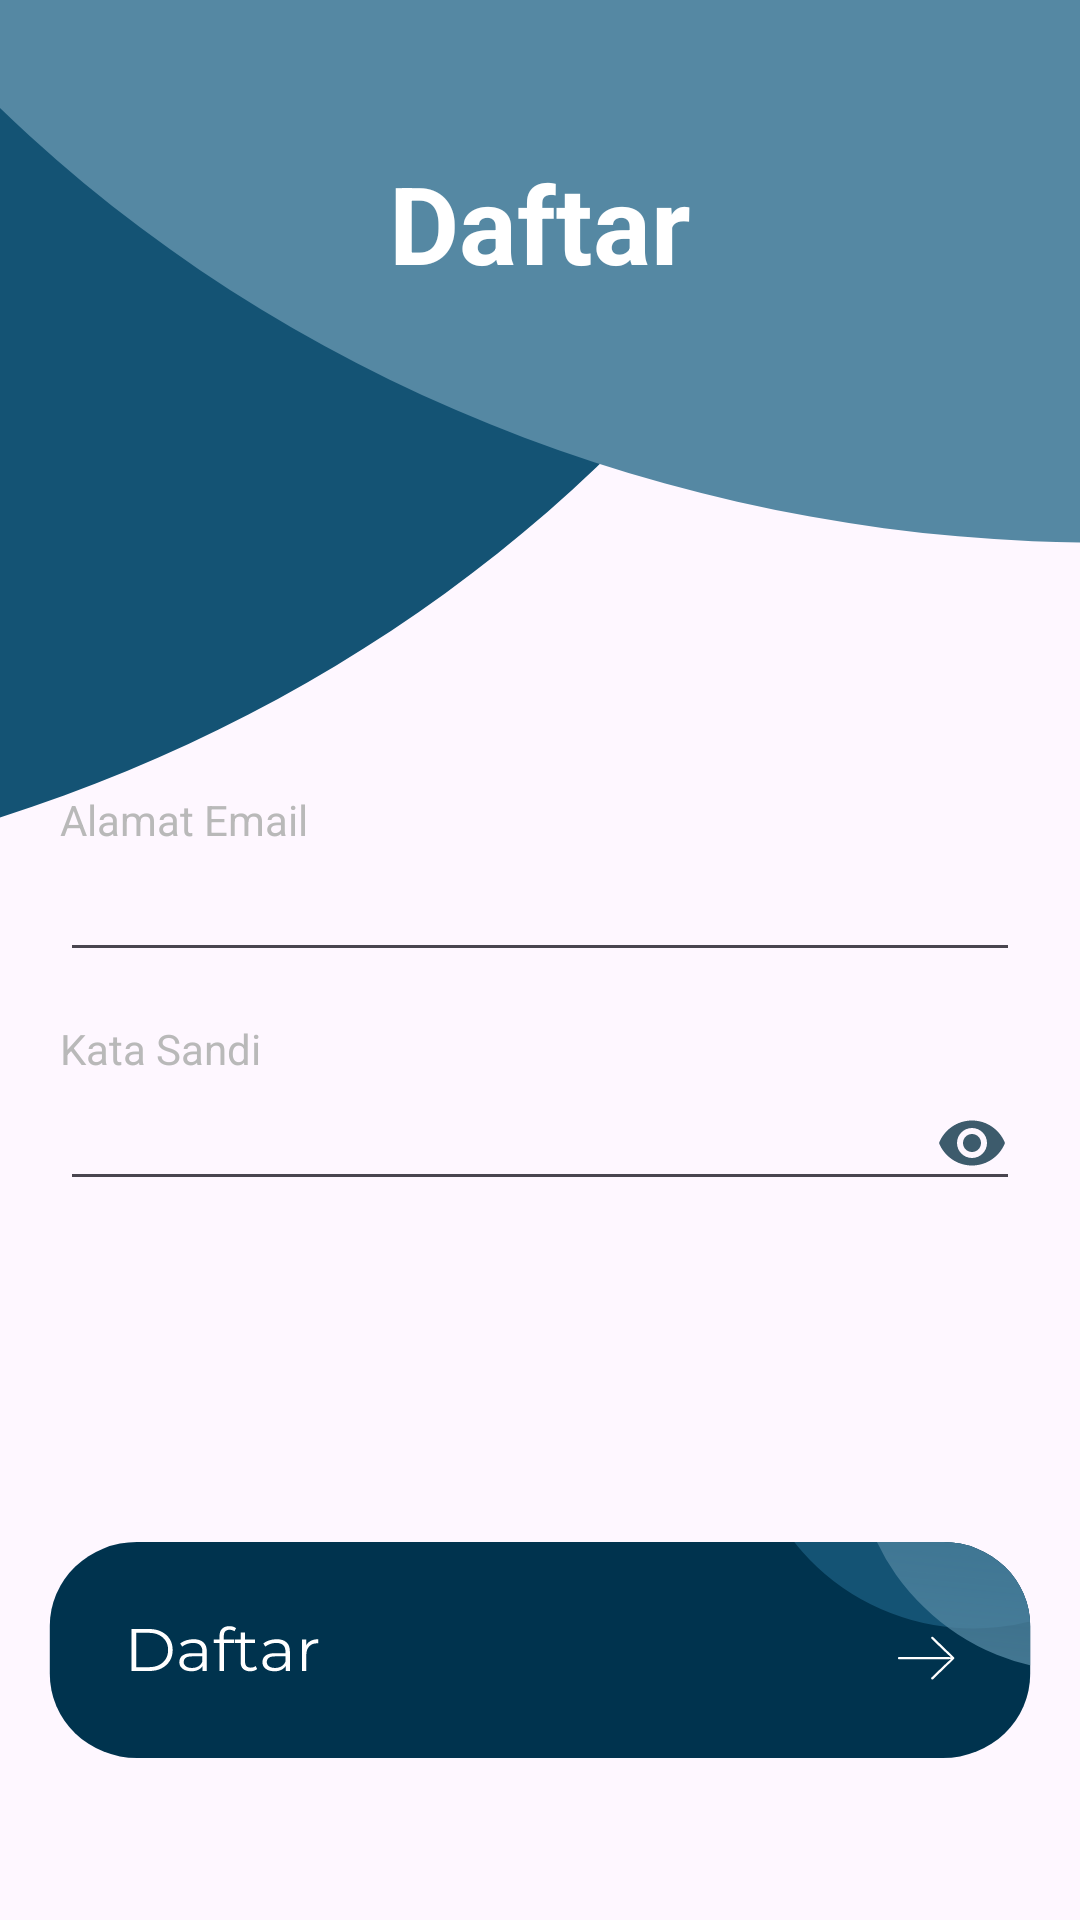

The Android layout XML behind this screen, and the referenced resources:
<!-- AndroidManifest.xml: application theme Theme.DPDRIJawaBarat -->
<!-- res/layout/activity_register.xml -->
<?xml version="1.0" encoding="utf-8"?>
<RelativeLayout xmlns:android="http://schemas.android.com/apk/res/android"
    xmlns:tools="http://schemas.android.com/tools"
    android:layout_width="match_parent"
    android:layout_height="match_parent"
    android:background="@drawable/header"
    tools:context=".app.view.RegisterActivity">

    <TextView
        android:layout_marginTop="50dp"
        android:layout_width="match_parent"
        android:layout_height="wrap_content"
        android:textColor="#FFFFFF"
        android:textStyle="bold"
        android:textSize="36sp"
        android:gravity="center"
        android:text="Daftar"/>

    <LinearLayout
        android:paddingTop="50dp"
        android:layout_centerInParent="true"
        android:layout_width="match_parent"
        android:layout_height="wrap_content"
        android:layout_marginHorizontal="20dp"
        android:orientation="vertical"
        android:paddingBottom="26dp">


        <TextView
            android:layout_width="match_parent"
            android:layout_height="wrap_content"
            android:textColor="#B9B9B9"
            android:text="Alamat Email"/>

        <EditText
            android:id="@+id/email"
            android:textColor="#3A3A3A"
            android:layout_width="match_parent"
            android:layout_height="wrap_content"/>

        <TextView
            android:layout_marginTop="16dp"
            android:layout_width="match_parent"
            android:layout_height="wrap_content"
            android:textColor="#B9B9B9"
            android:text="Kata Sandi"/>

        <EditText
            android:id="@+id/edPassword"
            android:textColor="#3A3A3A"
            android:drawableEnd="@drawable/baseline_visibility_24"
            android:inputType="textPassword"
            android:layout_width="match_parent"
            android:layout_height="wrap_content"/>

    </LinearLayout>

    <ImageButton
        android:layout_marginBottom="30dp"
        android:layout_alignParentBottom="true"
        android:id="@+id/btnDaftar"
        android:layout_width="match_parent"
        android:layout_height="wrap_content"
        android:background="@drawable/sign_up_button__1_" />


</RelativeLayout>
<!-- resources referenced by this layout -->
<resources>
  <!-- drawable baseline_visibility_24 (drawable) -->
  <vector android:height="24dp" android:tint="@color/mainColor"
      android:viewportHeight="24" android:viewportWidth="24"
      android:width="24dp" xmlns:android="http://schemas.android.com/apk/res/android">
      <path android:fillColor="@color/mainColor" android:pathData="M12,4.5C7,4.5 2.73,7.61 1,12c1.73,4.39 6,7.5 11,7.5s9.27,-3.11 11,-7.5c-1.73,-4.39 -6,-7.5 -11,-7.5zM12,17c-2.76,0 -5,-2.24 -5,-5s2.24,-5 5,-5 5,2.24 5,5 -2.24,5 -5,5zM12,9c-1.66,0 -3,1.34 -3,3s1.34,3 3,3 3,-1.34 3,-3 -1.34,-3 -3,-3z"/>
  </vector>
  <!-- drawable header (drawable) -->
  <vector xmlns:android="http://schemas.android.com/apk/res/android"
      android:width="200dp"
      android:height="200dp"
      android:viewportWidth="293"
      android:viewportHeight="568">
    <path
        android:pathData="M258.73,-267.8C226.9,-371.74 155.28,-458.94 59.47,-510.4C-36.34,-561.87 -148.58,-573.44 -252.82,-542.59C-357.06,-511.74 -444.85,-440.98 -497.09,-345.7C-549.32,-250.42 -561.76,-138.35 -531.71,-33.88C-501.65,70.59 -431.53,158.99 -336.61,212.08C-241.69,265.17 -129.66,278.64 -24.91,249.58C79.85,220.51 168.84,151.25 222.68,56.87C276.54,-37.5 290.89,-149.34 262.61,-254.31L-135.49,-147.48L258.73,-267.8Z"
        android:fillColor="#145374"/>
    <path
        android:pathData="M-64.59,-446.07a411.98,412.37 118,1 0,728.2 387.19a411.98,412.37 118,1 0,-728.2 -387.19z"
        android:fillColor="#5588A3"/>
  </vector>
  <!-- drawable sign_up_button__1_: vector/xml drawable (drawable, 5971 chars, omitted) -->
  <style name="Theme.DPDRIJawaBarat" parent="Base.Theme.DPDRIJawaBarat" />
  <color name="mainColor">#FF3D5B6C</color>
  <style name="Base.Theme.DPDRIJawaBarat" parent="Theme.Material3.Light.NoActionBar">
          
          <item name="colorPrimary">@color/secondColor</item>
      </style>
  <color name="secondColor">#FF6096B4</color>
</resources>
